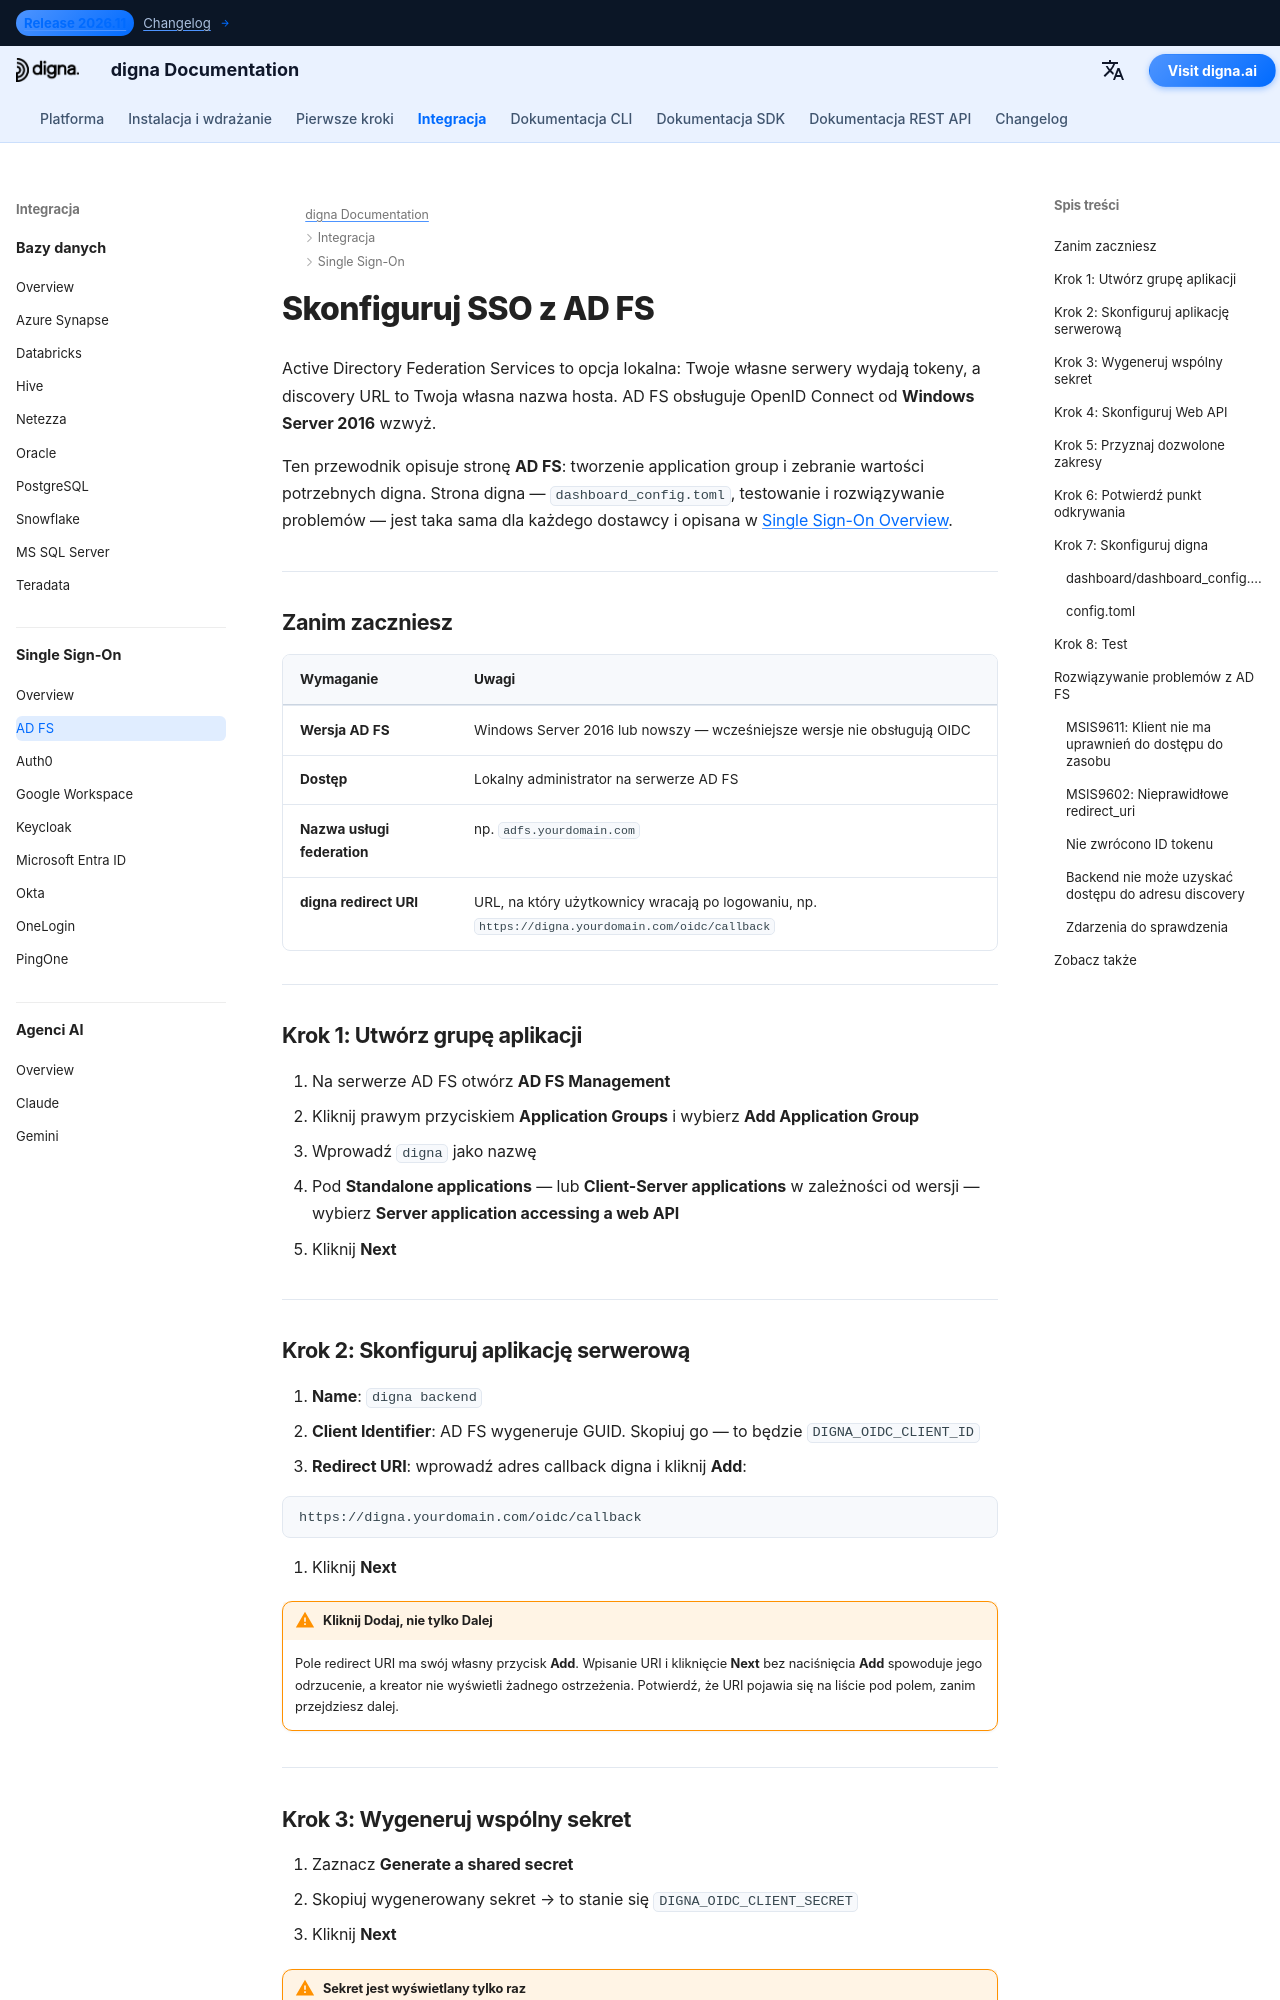

repository: dignaai/digna-docs · page: pl/sso/adfs_sso_guide/index.html · generator: mkdocs

---
title: AD FS SSO – integracja Single Sign-On | dokumentacja digna
description: Skonfiguruj Single Sign-On dla digna z Active Directory Federation Services używając OpenID Connect — grupa aplikacji, aplikacja serwerowa, wspólny sekret, dozwolone zakresy i odpowiadająca konfiguracja digna.
image: /assets/logo_square.png
keywords: digna sso, adfs sso, usługa Active Directory Federation Services, adfs oidc, application group, openid connect, lokalny dostawca tożsamości
---

# Skonfiguruj SSO z AD FS

Active Directory Federation Services to opcja lokalna: Twoje własne serwery wydają tokeny, a discovery URL to Twoja własna nazwa hosta. AD FS obsługuje OpenID Connect od **Windows Server 2016** wzwyż.

Ten przewodnik opisuje stronę **AD FS**: tworzenie application group i zebranie wartości potrzebnych digna. Strona digna — `dashboard_config.toml`, testowanie i rozwiązywanie problemów — jest taka sama dla każdego dostawcy i opisana w [Single Sign-On Overview](overview.md).

---

## Zanim zaczniesz

| Wymaganie | Uwagi |
|---|---|
| **Wersja AD FS** | Windows Server 2016 lub nowszy — wcześniejsze wersje nie obsługują OIDC |
| **Dostęp** | Lokalny administrator na serwerze AD FS |
| **Nazwa usługi federation** | np. `adfs.yourdomain.com` |
| **digna redirect URI** | URL, na który użytkownicy wracają po logowaniu, np. `https://digna.yourdomain.com/oidc/callback` |

---

## Krok 1: Utwórz grupę aplikacji

1. Na serwerze AD FS otwórz **AD FS Management**
2. Kliknij prawym przyciskiem **Application Groups** i wybierz **Add Application Group**
3. Wprowadź `digna` jako nazwę
4. Pod **Standalone applications** — lub **Client-Server applications** w zależności od wersji — wybierz **Server application accessing a web API**
5. Kliknij **Next**

---
